9-way image classification set "cropped_dataset" from GitHub (vkerem0/visionfortress); label vocabulary: demoman, engineer, heavy, medic, pyro, scout, sniper, soldier, spy.

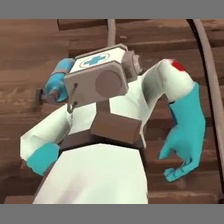
Label: medic

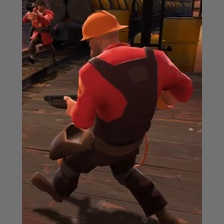
Label: engineer

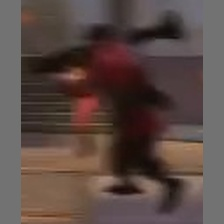
Label: soldier

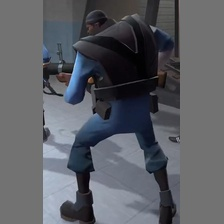
Label: demoman

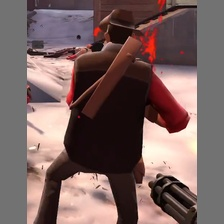
Label: sniper

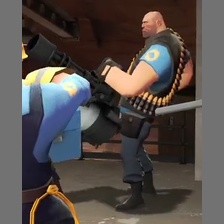
Label: heavy
